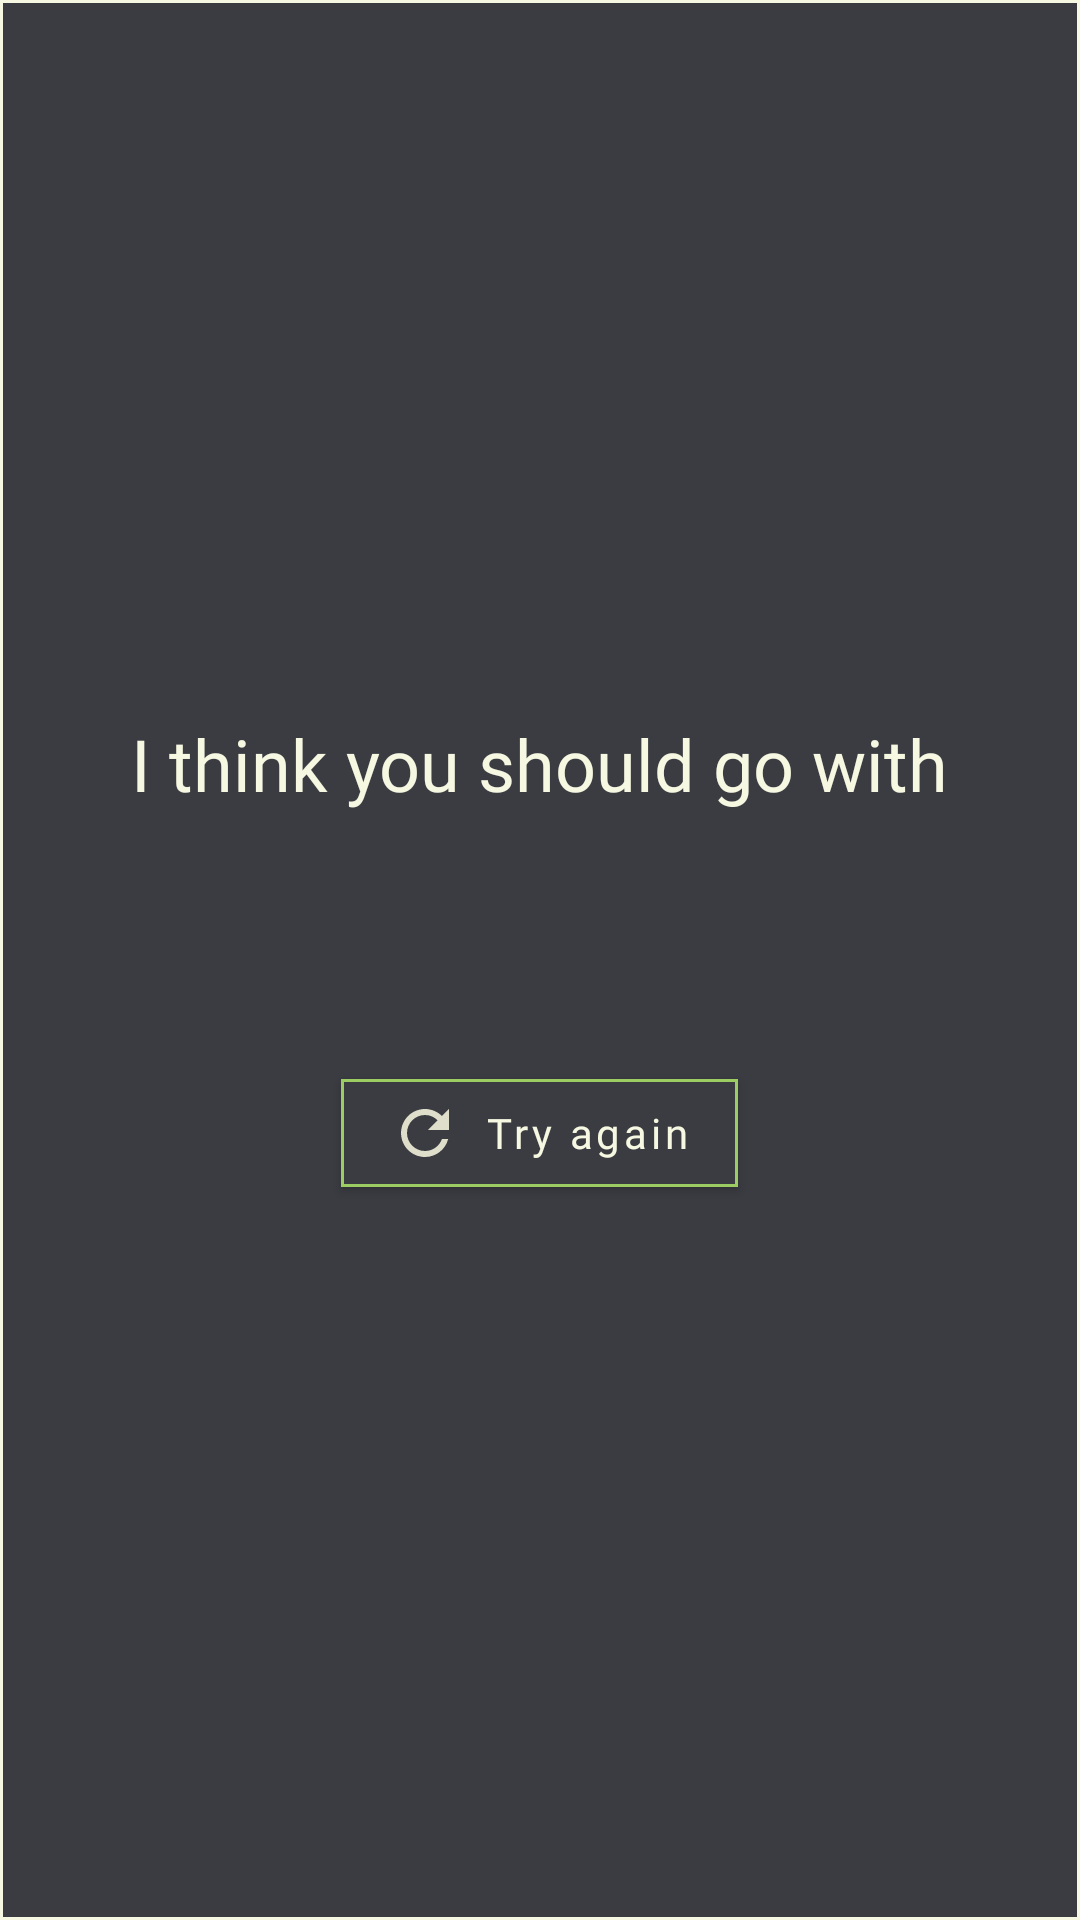

Layout XML and referenced resources for this Android screen:
<!-- AndroidManifest.xml: application theme Theme.DecisionMaker -->
<!-- res/layout/fragment_result.xml -->
<?xml version="1.0" encoding="utf-8"?>
<layout xmlns:android="http://schemas.android.com/apk/res/android"
    xmlns:app="http://schemas.android.com/apk/res-auto"
    xmlns:tools="http://schemas.android.com/tools">

    <data>

        <variable
            name="resultViewModel"
            type="com.martiandeveloper.decisionmaker.viewmodel.ResultViewModel" />

    </data>

    <LinearLayout
        android:layout_width="match_parent"
        android:layout_height="match_parent"
        android:background="@drawable/background"
        android:gravity="center"
        android:orientation="vertical"
        tools:context=".view.ResultFragment">

        <com.google.android.material.textview.MaterialTextView
            android:layout_width="wrap_content"
            android:layout_height="wrap_content"
            android:fontFamily="@font/actor"
            android:text="@string/i_think_you_should_go_with"
            android:textColor="@color/apple_white"
            android:textSize="24sp" />

        <com.google.android.material.textview.MaterialTextView
            android:layout_width="wrap_content"
            android:layout_height="wrap_content"
            android:layout_marginTop="8dp"
            android:fontFamily="@font/actor"
            android:text="@{resultViewModel.decide}"
            android:textColor="@color/woodland"
            android:textSize="32sp" />

        <com.google.android.material.button.MaterialButton
            android:layout_width="wrap_content"
            android:layout_height="wrap_content"
            android:layout_marginTop="32dp"
            android:backgroundTint="@color/antarctic_deep"
            android:fontFamily="@font/actor"
            android:onClick="@{() -> resultViewModel.onTryAgainMBTNClick()}"
            android:text="@string/try_again"
            android:textAllCaps="false"
            android:textColor="@color/apple_white"
            app:cornerRadius="0dp"
            app:icon="@drawable/ic_try_again"
            app:iconTint="@color/moorland_mist"
            app:strokeColor="@color/woodland"
            app:strokeWidth="1dp" />

    </LinearLayout>

</layout>
<!-- resources referenced by this layout -->
<resources>
  <color name="antarctic_deep">#3A3C42</color>
  <color name="apple_white">#F7F8E2</color>
  <color name="moorland_mist">#DFDECA</color>
  <color name="woodland">#9CCD62</color>
  <!-- drawable background (drawable) -->
  <?xml version="1.0" encoding="utf-8"?>
  <shape xmlns:android="http://schemas.android.com/apk/res/android"
      android:shape="rectangle">
  
      <solid android:color="@color/antarctic_deep" />
  
      <stroke
          android:width="1dp"
          android:color="@color/apple_white" />
  
  </shape>
  <!-- drawable ic_try_again (drawable) -->
  <vector android:height="24dp" android:tint="#DFDECA"
      android:viewportHeight="24" android:viewportWidth="24"
      android:width="24dp" xmlns:android="http://schemas.android.com/apk/res/android">
      <path android:fillColor="@android:color/white" android:pathData="M17.65,6.35C16.2,4.9 14.21,4 12,4c-4.42,0 -7.99,3.58 -7.99,8s3.57,8 7.99,8c3.73,0 6.84,-2.55 7.73,-6h-2.08c-0.82,2.33 -3.04,4 -5.65,4 -3.31,0 -6,-2.69 -6,-6s2.69,-6 6,-6c1.66,0 3.14,0.69 4.22,1.78L13,11h7V4l-2.35,2.35z"/>
  </vector>
  <string name="i_think_you_should_go_with">I think you should go with</string>
  <string name="try_again">Try again</string>
  <style name="Theme.DecisionMaker" parent="Theme.MaterialComponents.DayNight.NoActionBar">
          
          <item name="colorPrimary">@color/woodland</item>
          <item name="colorPrimaryVariant">@color/apple_white</item>
          <item name="colorOnPrimary">@color/white</item>
          
          <item name="colorSecondary">@color/moorland_mist</item>
          <item name="colorSecondaryVariant">@color/teal_700</item>
          <item name="colorOnSecondary">@color/black</item>
          
          <item name="android:statusBarColor" tools:targetApi="l">?attr/colorPrimaryVariant</item>
          
          <item name="android:windowFullscreen">true</item>
      </style>
  <color name="white">#FFFFFFFF</color>
  <color name="teal_700">#FF018786</color>
  <color name="black">#FF000000</color>
</resources>
